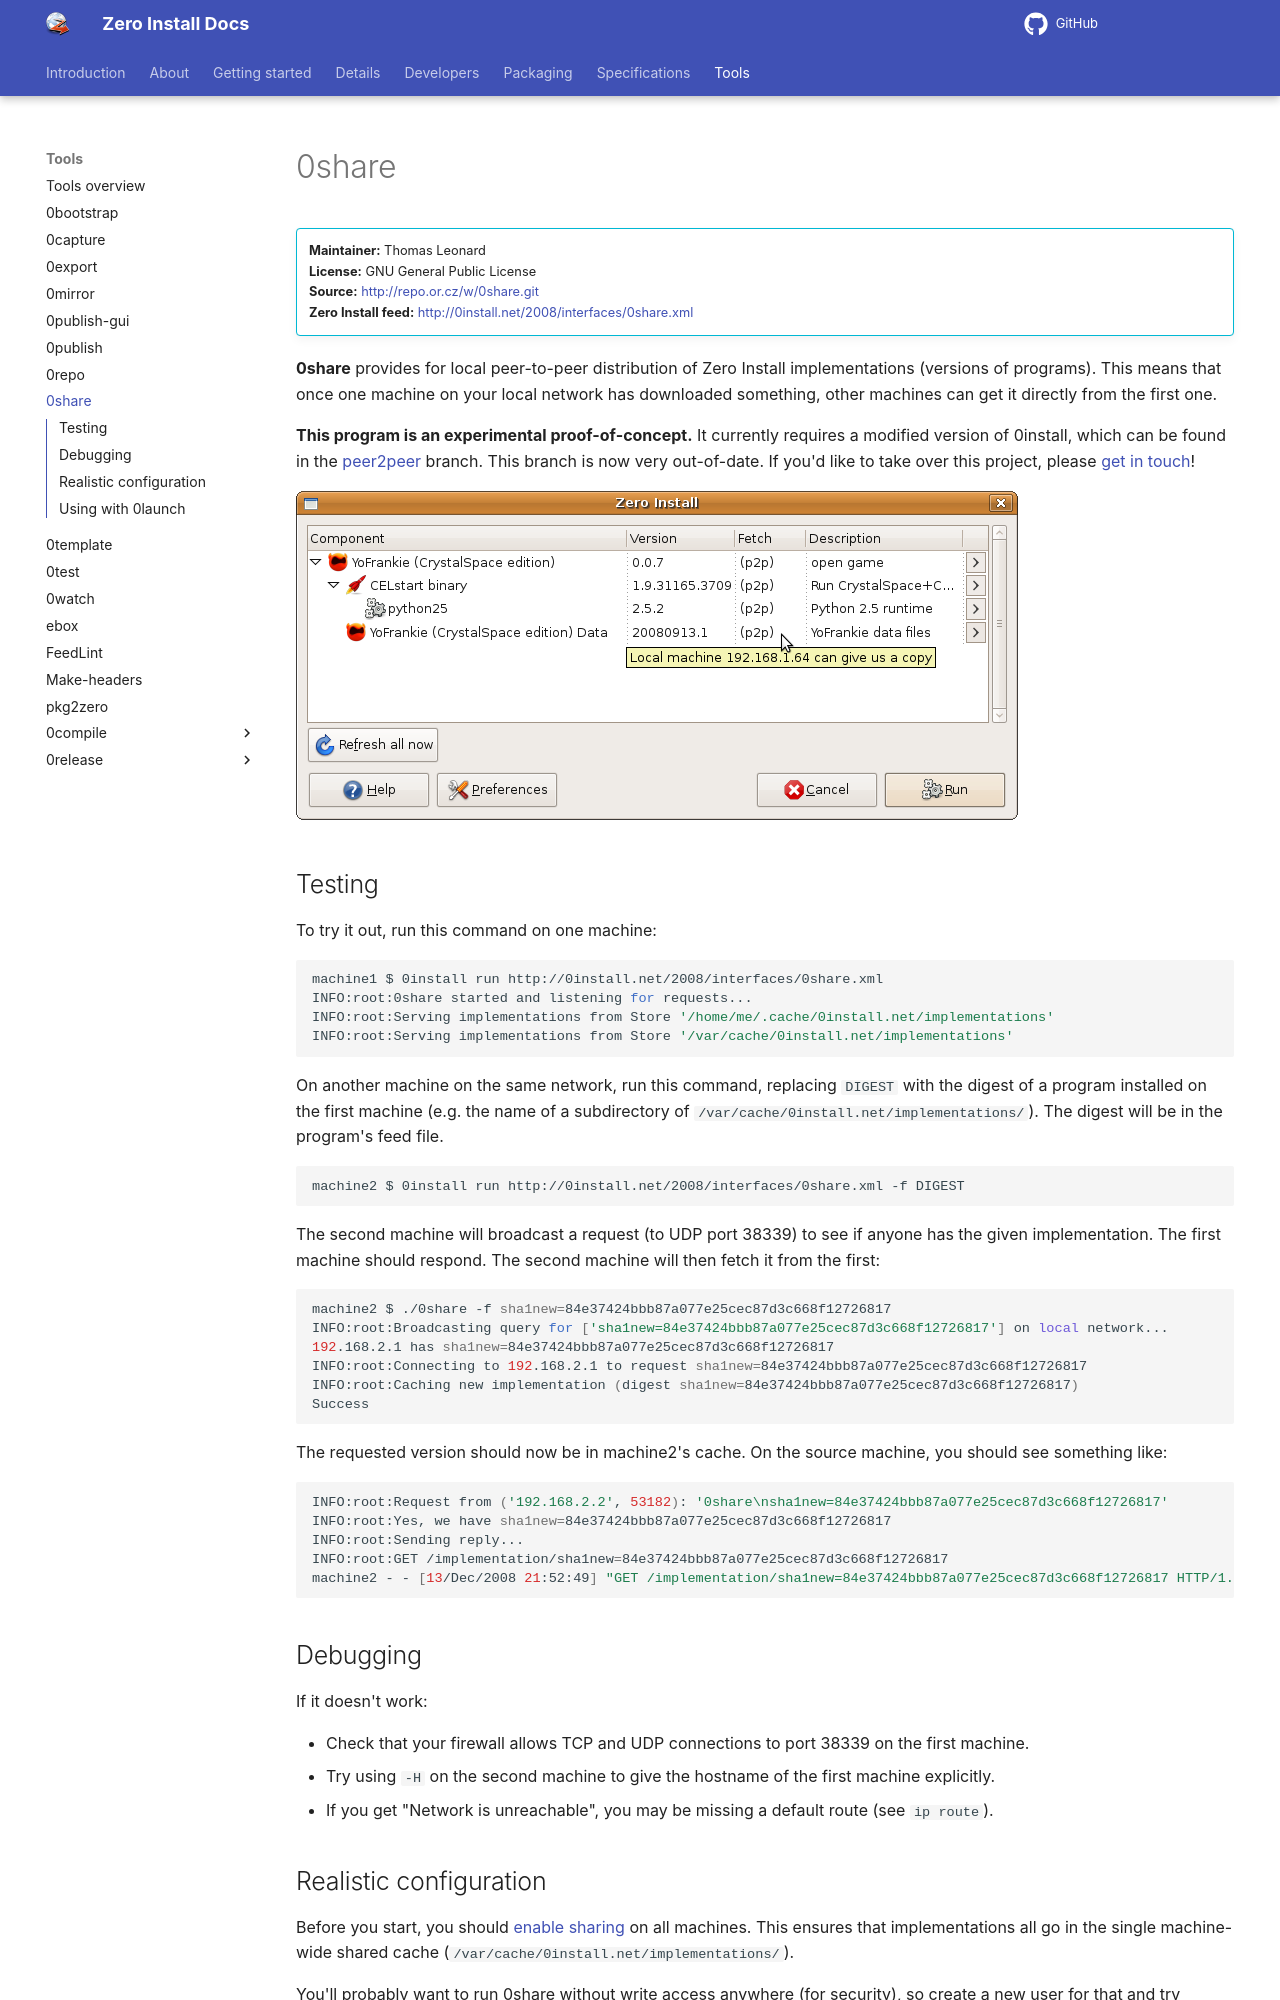

repository: 0install/docs · page: tools/0share/index.html · generator: mkdocs

# 0share

!!! info ""
    **Maintainer:** Thomas Leonard  
    **License:** GNU General Public License  
    **Source:** <http://repo.or.cz/w/0share.git>  
    **Zero Install feed:** <http://0install.net/2008/interfaces/0share.xml>

**0share** provides for local peer-to-peer distribution of Zero Install implementations (versions of programs). This means that once one machine on your local network has downloaded something, other machines can get it directly from the first one.

**This program is an experimental proof-of-concept.** It currently requires a modified version of 0install, which can be found in the [peer2peer](https://github.com/0install/0install/tree/peer2peer) branch. This branch is now very out-of-date. If you'd like to take over this project, please [get in touch](https://0install.net/support.html)!

![Screenshot](../img/screens/p2p.png)

## Testing

To try it out, run this command on one machine:

```shell
machine1 $ 0install run http://0install.net/2008/interfaces/0share.xml
INFO:root:0share started and listening for requests...
INFO:root:Serving implementations from Store '/home/me/.cache/0install.net/implementations'
INFO:root:Serving implementations from Store '/var/cache/0install.net/implementations'
```

On another machine on the same network, run this command, replacing `DIGEST` with the digest of a program installed on the first machine (e.g. the name of a subdirectory of `/var/cache/0install.net/implementations/`). The digest will be in the program's feed file.

```shell
machine2 $ 0install run http://0install.net/2008/interfaces/0share.xml -f DIGEST
```

The second machine will broadcast a request (to UDP port 38339) to see if anyone has the given implementation. The first machine should respond. The second machine will then fetch it from the first:

```shell
machine2 $ ./0share -f sha1new=84e37424bbb87a077e25cec87d3c668f12726817
INFO:root:Broadcasting query for ['sha1new=84e37424bbb87a077e25cec87d3c668f12726817'] on local network...
192.168.2.1 has sha1new=84e37424bbb87a077e25cec87d3c668f12726817
INFO:root:Connecting to 192.168.2.1 to request sha1new=84e37424bbb87a077e25cec87d3c668f12726817
INFO:root:Caching new implementation (digest sha1new=84e37424bbb87a077e25cec87d3c668f12726817)
Success
```

The requested version should now be in machine2's cache. On the source machine, you should see something like:

```shell
INFO:root:Request from ('192.168.2.2', 53182): '0share\nsha1new=84e37424bbb87a077e25cec87d3c668f12726817'
INFO:root:Yes, we have sha1new=84e37424bbb87a077e25cec87d3c668f12726817
INFO:root:Sending reply...
INFO:root:GET /implementation/sha1new=84e37424bbb87a077e25cec87d3c668f12726817
machine2 - - [13/Dec/2008 21:52:49] "GET /implementation/sha1new=84e37424bbb87a077e25cec87d3c668f12726817 HTTP/1.1" 200 -
```

## Debugging

If it doesn't work:

- Check that your firewall allows TCP and UDP connections to port 38339 on the first machine.
- Try using `-H` on the second machine to give the hostname of the first machine explicitly.
- If you get "Network is unreachable", you may be missing a default route (see `ip route`).
